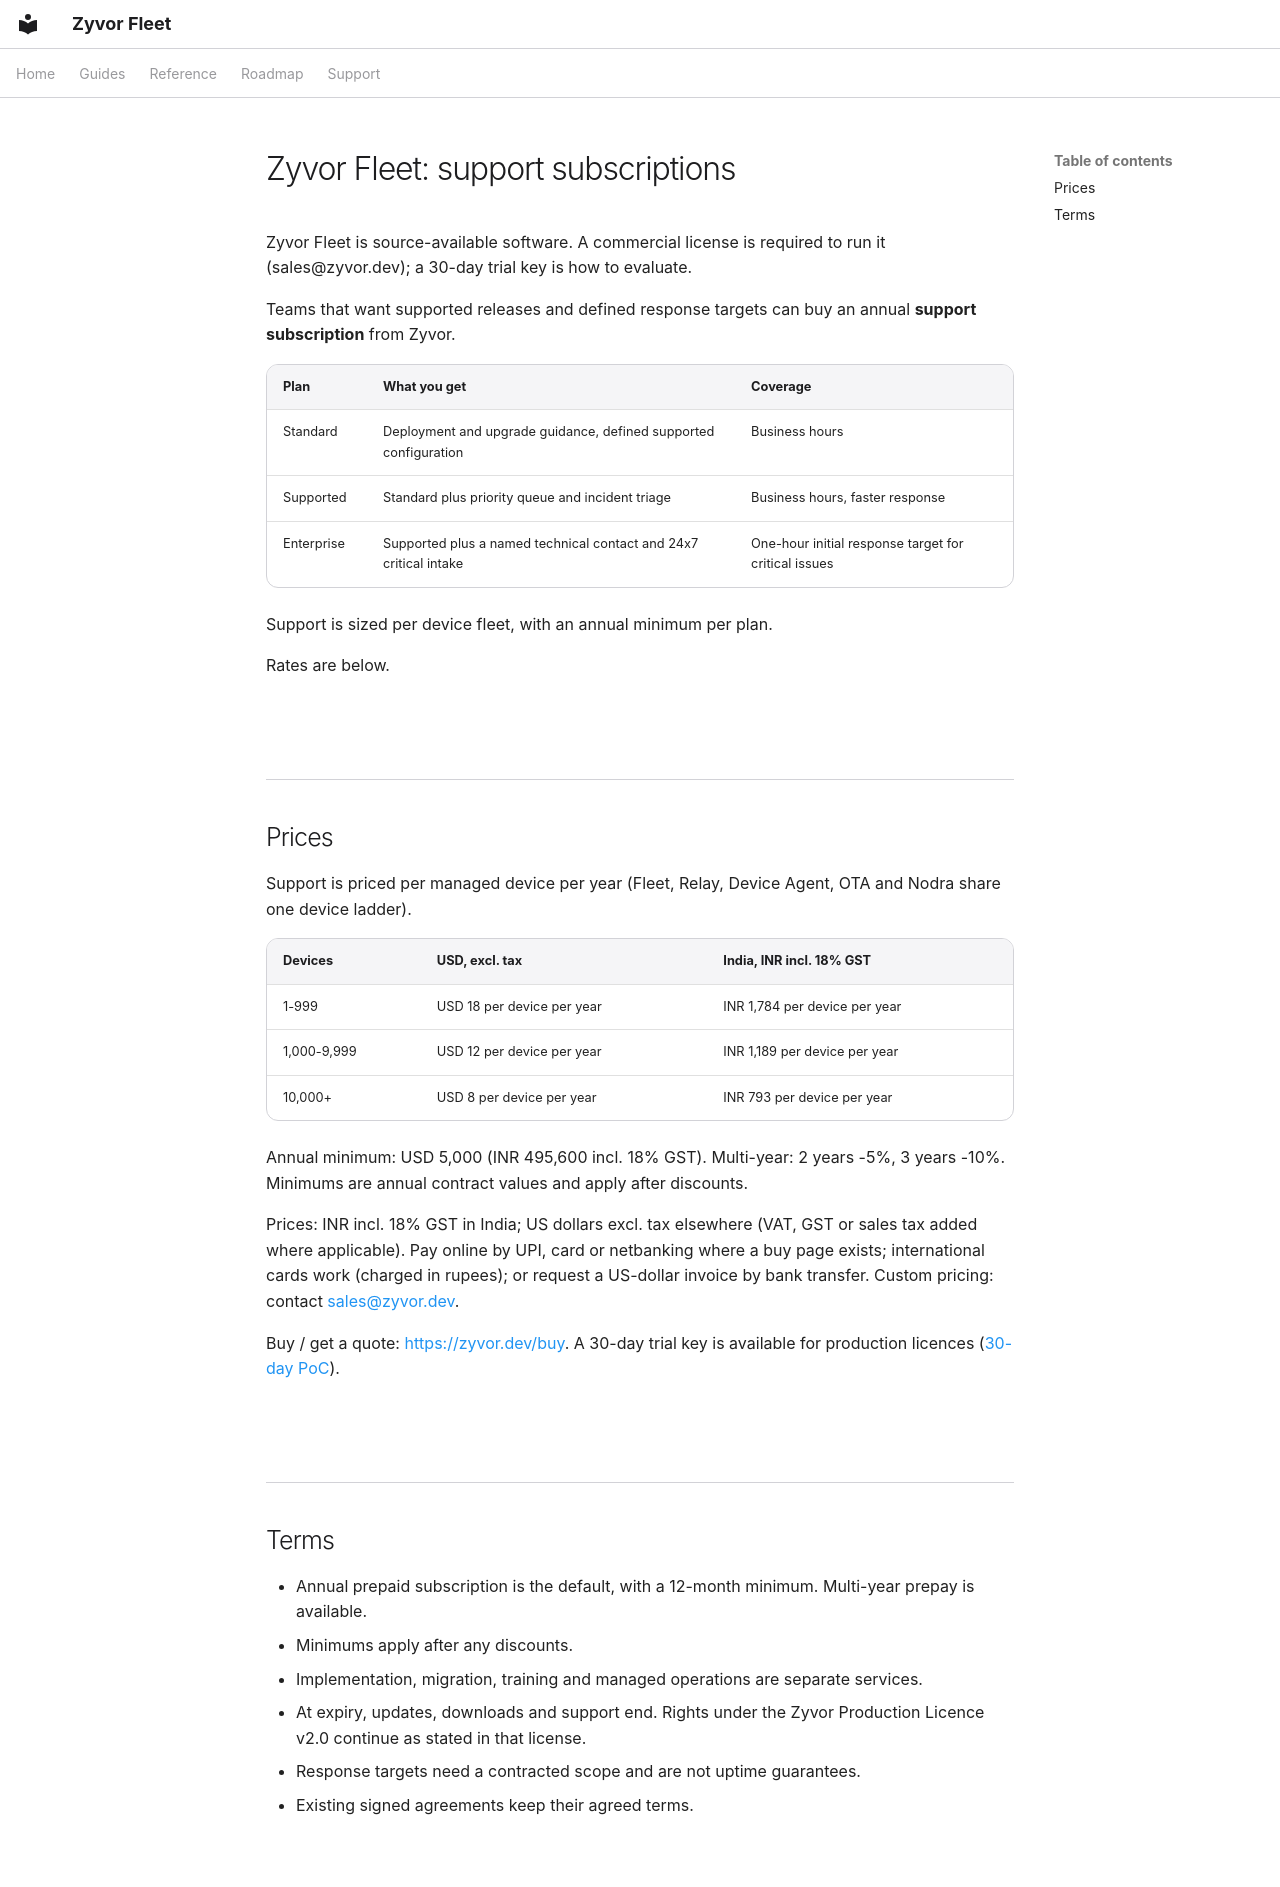

repository: zyvorai/zyvorai-fleet · page: SUBSCRIPTION-MODEL/index.html · generator: mkdocs

# Zyvor Fleet: support subscriptions

Zyvor Fleet is source-available software. A commercial license is required to run it (sales@zyvor.dev); a 30-day trial key is how to evaluate.

Teams that want supported releases and defined response targets can buy an annual **support subscription** from Zyvor.

| Plan | What you get | Coverage |
|------|--------------|----------|
| Standard | Deployment and upgrade guidance, defined supported configuration | Business hours |
| Supported | Standard plus priority queue and incident triage | Business hours, faster response |
| Enterprise | Supported plus a named technical contact and 24x7 critical intake | One-hour initial response target for critical issues |

Support is sized per device fleet, with an annual minimum per plan.

Rates are below.

## Prices

Support is priced per managed device per year (Fleet, Relay, Device Agent, OTA and Nodra share one device ladder).

| Devices | USD, excl. tax | India, INR incl. 18% GST |
|---------|----------------|--------------------------|
| 1-999 | USD 18 per device per year | INR 1,784 per device per year |
| 1,000-9,999 | USD 12 per device per year | INR 1,189 per device per year |
| 10,000+ | USD 8 per device per year | INR 793 per device per year |

Annual minimum: USD 5,000 (INR 495,600 incl. 18% GST). Multi-year: 2 years -5%, 3 years -10%. Minimums are annual contract values and apply after discounts.

Prices: INR incl. 18% GST in India; US dollars excl. tax elsewhere (VAT, GST or sales tax added where applicable). Pay online by UPI, card or netbanking where a buy page exists; international cards work (charged in rupees); or request a US-dollar invoice by bank transfer. Custom pricing: contact [sales@zyvor.dev](mailto:sales@zyvor.dev).

Buy / get a quote: <https://zyvor.dev/buy>. A 30-day trial key is available for production licences ([30-day PoC](https://zyvor.dev/poc)).

## Terms

- Annual prepaid subscription is the default, with a 12-month minimum. Multi-year prepay is available.
- Minimums apply after any discounts.
- Implementation, migration, training and managed operations are separate services.
- At expiry, updates, downloads and support end. Rights under the Zyvor Production Licence v2.0 continue as stated in that license.
- Response targets need a contracted scope and are not uptime guarantees.
- Existing signed agreements keep their agreed terms.
